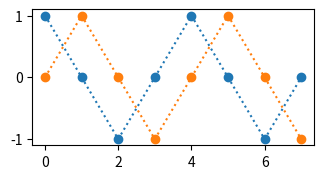

Reproduce this figure in Python. (Note: this script raises an exception after producing the figure.)
import matplotlib.pyplot as plt
from matplotlib.ticker import MaxNLocator
import numpy as np
from scipy.special import diric

Nf = 2**10  # values along frequency axis
# get frequency vector for plotting of DTFT
Om = np.arange(-2*Nf, 2*Nf) * (2*np.pi/Nf)


def plot_rect_psinc(k, x1, x2, Om, X1, X2):
    plt.figure(figsize=(8, 6))
    ax = plt.subplot(3, 2, 1)
    plt.plot(k, np.real(x1), 'C0o:', label=r'$\Re$')
    plt.plot(k, np.imag(x1), 'C1o:', label=r'$\Im$')
    plt.stem(k, np.real(x1), use_line_collection=True,
             linefmt='C0--', markerfmt='C0o', basefmt='C0:')
    plt.stem(k, np.imag(x1), use_line_collection=True,
             linefmt='C1--', markerfmt='C1o', basefmt='C1:')
    ax.xaxis.set_major_locator(MaxNLocator(integer=True))
    plt.xlabel(r'$k$')
    plt.ylabel(r'$w[k] x_1[k]$')
    plt.legend(loc='lower left')
    plt.grid(True)

    ax = plt.subplot(3, 2, 3)
    plt.plot(k, np.real(x2), 'C0o:', label=r'$\Re$')
    plt.plot(k, np.imag(x2), 'C1o:', label=r'$\Im$')
    plt.stem(k, np.real(x2), use_line_collection=True,
             linefmt='C0--', markerfmt='C0o', basefmt='C0:')
    plt.stem(k, np.imag(x2), use_line_collection=True,
             linefmt='C1--', markerfmt='C1o', basefmt='C1:')
    ax.xaxis.set_major_locator(MaxNLocator(integer=True))
    plt.xlabel(r'$k$')
    plt.ylabel(r'$w[k] x_2[k]$')
    plt.legend(loc='lower left')
    plt.grid(True)

    ax = plt.subplot(3, 2, 5)
    plt.plot(k, np.real(x1+x2), 'C0o:', label=r'$\Re$')
    plt.plot(k, np.imag(x1+x2), 'C1o:', label=r'$\Im$')
    plt.stem(k, np.real(x1+x2), use_line_collection=True,
             linefmt='C0--', markerfmt='C0o', basefmt='C0:')
    plt.stem(k, np.imag(x1+x2), use_line_collection=True,
             linefmt='C1--', markerfmt='C1o', basefmt='C1:')
    ax.xaxis.set_major_locator(MaxNLocator(integer=True))
    plt.xlabel(r'$k$')
    plt.ylabel(r'$w[k] (x_1[k]+x_2[k])$')
    plt.legend(loc='lower left')
    plt.grid(True)

    ax = plt.subplot(3, 2, 2)
    plt.plot([2, 2], [0, 9], 'C2', lw=1)
    plt.plot([3, 3], [0, 9], 'C3', lw=1)
    plt.plot(Om/(np.pi/4), np.abs(X1), 'C2')
    ax.xaxis.set_major_locator(MaxNLocator(integer=True))
    ax.yaxis.set_major_locator(MaxNLocator(integer=True))
    plt.xlim(-6, +11)
    plt.ylim(0, 9)
    plt.xlabel(r'$\Omega \,\,/\,\, (\pi/4)$')
    plt.ylabel(r'$|X_{w,1}(\Omega)|$')
    plt.grid(True)

    ax = plt.subplot(3, 2, 4)
    plt.plot([2, 2], [0, 9], 'C2', lw=1)
    plt.plot([3, 3], [0, 9], 'C3', lw=1)
    plt.plot(Om/(np.pi/4), np.abs(X2), 'C3')
    ax.xaxis.set_major_locator(MaxNLocator(integer=True))
    ax.yaxis.set_major_locator(MaxNLocator(integer=True))
    plt.xlim(-6, +11)
    plt.ylim(0, 9)
    plt.xlabel(r'$\Omega \,\,/\,\, (\pi/4)$')
    plt.ylabel(r'$|X_{w,2}(\Omega)|$')
    plt.grid(True)

    ax = plt.subplot(3, 2, 6)
    plt.plot([2, 2], [0, 9], 'C2', lw=1)
    plt.plot([3, 3], [0, 9], 'C3', lw=1)
    plt.plot(Om/(np.pi/4), np.abs(X1+X2), 'k')
    ax.xaxis.set_major_locator(MaxNLocator(integer=True))
    ax.yaxis.set_major_locator(MaxNLocator(integer=True))
    plt.xlim(-6, +11)
    #plt.ylim(0, 9)
    plt.xlabel(r'$\Omega \,\,/\,\, (\pi/4)$')
    plt.ylabel(r'$|X_{w,1}(\Omega)+X_{w,2}(\Omega)|$')
    plt.grid(True)

    plt.tight_layout()

N = 8

k = np.arange(N)

Om1 = 2*np.pi/N * 2
Om2 = 2*np.pi/N * 3

x1 = np.exp(+1j*Om1*k)
X1 = diric((Om-Om1), N)*N * np.exp(-1j*(Om-Om1)*(N-1)/2)  # DTFT of x1[k]

x2 = np.exp(+1j*Om2*k)
X2 = diric((Om-Om2), N)*N * np.exp(-1j*(Om-Om2)*(N-1)/2)  # DTFT of x2[k]

plot_rect_psinc(k, x1, x2, Om, X1, X2)

plt.savefig('windowing_96D7F1EE47.pdf')

dft_chk = True
if dft_chk:
    Nfft = 2**6
    X = np.fft.fft(x1+x2, Nfft)
    Omfft = np.arange(Nfft) * 2*np.pi/Nfft
    plt.plot(Omfft/(np.pi/4), np.abs(X), 'C0', label='DFT to DTFT interp')
    plt.legend()

mu = 1
Xtst = diric((Om-Om1), N)*N * np.exp(-1j*(Om-Om1)*(N-1)/2)
Xtst_mu = diric((Om-Om1+2*np.pi*mu), N)*N * np.exp(-1j*(Om-Om1+2*np.pi*mu)*(N-1)/2)
np.allclose(Xtst, Xtst_mu)
if True:
    plt.plot(Om, diric((Om-Om1), N)*N)
    plt.plot(Om, diric((Om-Om1+2*np.pi*mu), N)*N)
if False:
    plt.plot(Om, np.real(np.exp(-1j*(Om-Om1)*(N-1)/2)))
    plt.plot(Om, np.real(np.exp(-1j*(Om-Om1+2*np.pi*mu)*(N-1)/2)))
if False:
    plt.plot(Om, np.imag(np.exp(-1j*(Om-Om1)*(N-1)/2)))
    plt.plot(Om, np.imag(np.exp(-1j*(Om-Om1+2*np.pi*mu)*(N-1)/2)))
plt.xlabel(r'$\Omega$');